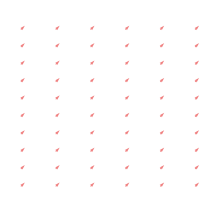

Recreate this plot in Python.
import matplotlib.pyplot as plt
import numpy as np


def mouse_move(event):
    x, y = event.xdata, event.ydata
    update_plot(x, y)


def update_plot(U, V):
    try:
        magnitude = 2
        X_ = -X + U
        Y_ = -Y + V

        r = np.sqrt(X_**2 + Y_**2)
        X_norm, Y_norm = X_/r, Y_/r

        quiver.set_UVC(magnitude*X_norm, magnitude*Y_norm)

        plt.axis('equal')
        plt.draw()
    except:
        pass


plt.style.use('_mpl-gallery-nogrid')
x = np.linspace(-8, 8, 10)
y = np.linspace(-4, 4, 10)
X, Y = np.meshgrid(x, y)

U = 1
V = 1

fig, ax = plt.subplots()
quiver = ax.quiver(X, Y, U, V, color="lightcoral", angles='xy',
                   scale_units='xy', scale=5, width=.005)
ax.set(xlim=(-5, 5), ylim=(-5, 5))
ax.format_coord = lambda x, y: ""

plt.connect('motion_notify_event', mouse_move)
plt.axis('off')
plt.show()
